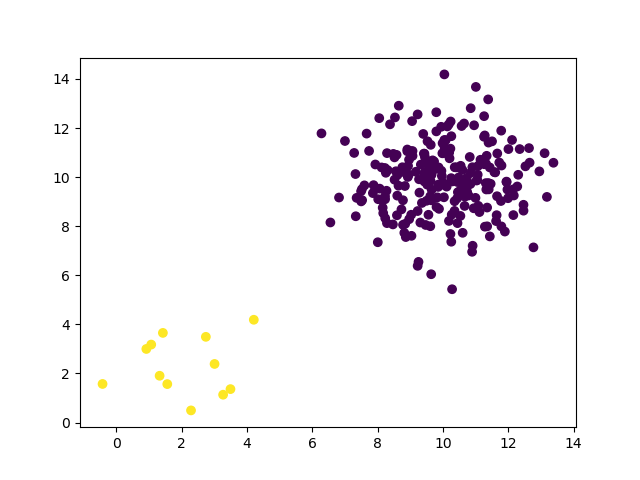

Source data for this figure (header and first rows):
feature_0, feature_1, label
2.124, 3.182, 1.0
2.943, 2.203, 1.0
1.265, 2.186, 1.0
3.085, 3.191, 1.0
2.36, 1.636, 1.0
1.797, 2.772, 1.0
2.686, 0.2423, 1.0
2.659, 2.711, 1.0
1.113, 1.235, 1.0
1.243, 1.32, 1.0
0.5833, 2.313, 1.0
1.214, 1.93, 1.0
9.296, 10.36, 0.0
8.571, 10.35, 0.0
10.55, 11.17, 0.0
12.78, 7.041, 0.0
10.45, 8.997, 0.0
7.278, 11.19, 0.0
11.88, 9.446, 0.0
10.3, 9.909, 0.0
10.61, 11.25, 0.0
10.49, 10.49, 0.0
11.78, 9.767, 0.0
11.31, 8.838, 0.0
12.27, 11.04, 0.0
9.429, 7.01, 0.0
10, 8.329, 0.0
10.42, 12.05, 0.0
10.23, 9.748, 0.0
10.48, 10.4, 0.0
6.658, 10.34, 0.0
10.88, 9.633, 0.0
11.38, 9.819, 0.0
11.08, 13.21, 0.0
9.864, 7.253, 0.0
9.524, 7.559, 0.0
10.86, 11.85, 0.0
10.98, 10.45, 0.0
9.088, 12.23, 0.0
11.07, 10.4, 0.0
10.29, 10.16, 0.0
10.64, 9.133, 0.0
12.16, 10.22, 0.0
10.85, 9.387, 0.0
10.53, 6.773, 0.0
8.418, 9.956, 0.0
8.13, 13.45, 0.0
7.641, 10.49, 0.0
12.34, 10.68, 0.0
9.561, 9.219, 0.0
10.95, 8.868, 0.0
9.831, 10.98, 0.0
9.565, 10.12, 0.0
9.57, 8.628, 0.0
11.68, 11.97, 0.0
9.552, 9.624, 0.0
9.748, 10.76, 0.0
8.72, 9.875, 0.0
10.37, 10.91, 0.0
6.067, 10.57, 0.0
... 196 more rows
